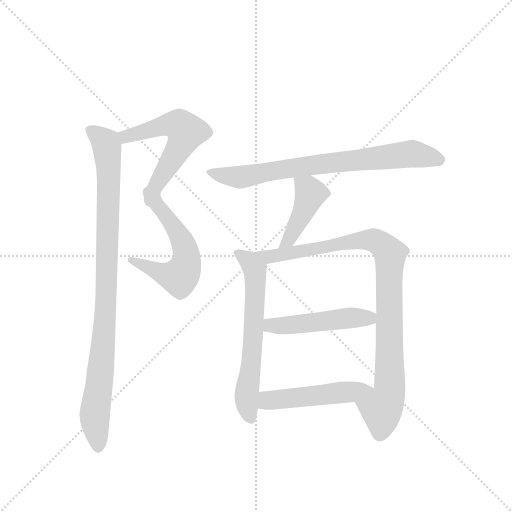
t = 0.00 s
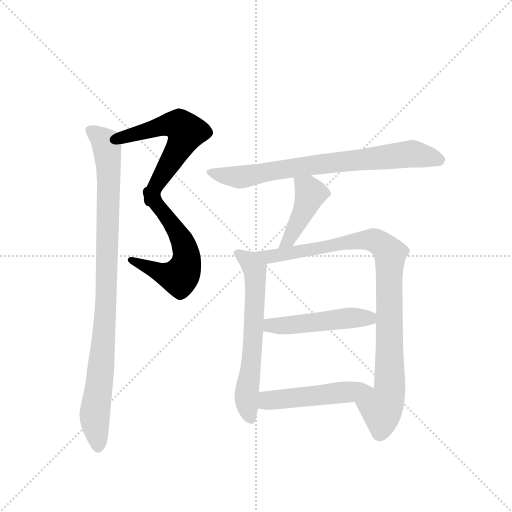
t = 1.48 s
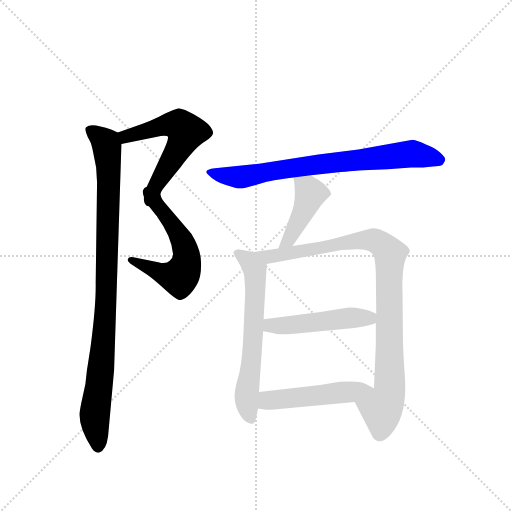
t = 2.96 s
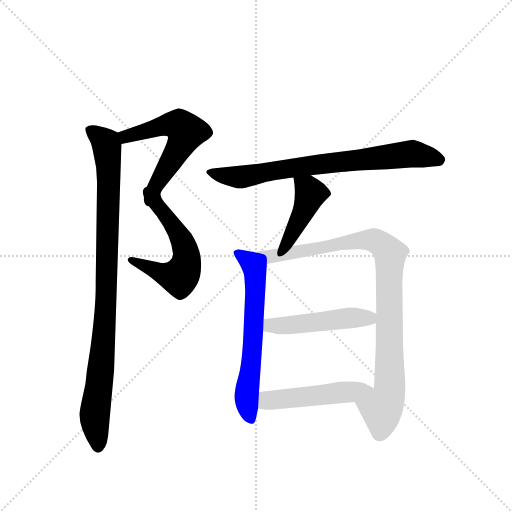
t = 4.45 s
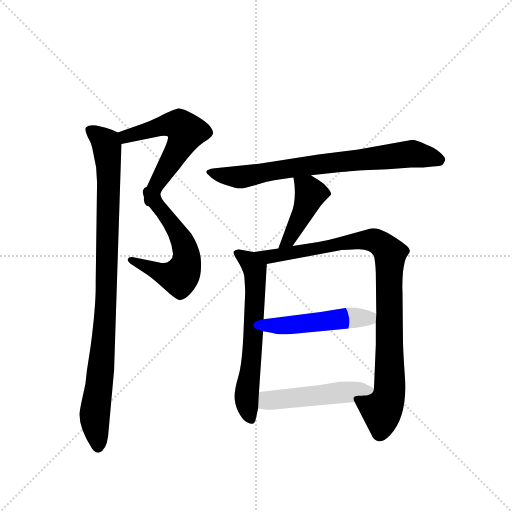
t = 5.93 s
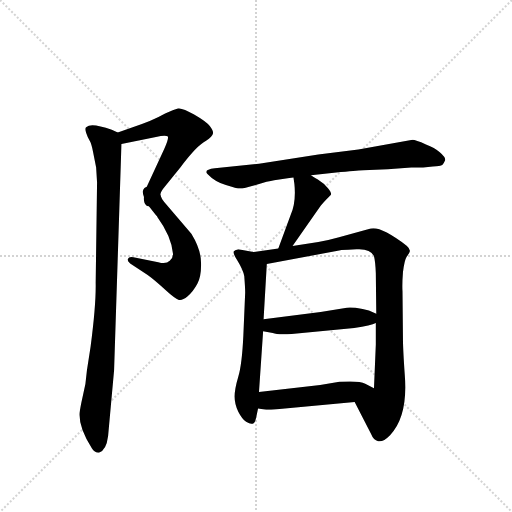
t = 7.41 s

The animated SVG that drew these frames (rendered in a browser with its animation timeline set to each time). Animation: 9 CSS @keyframes rules; one cycle of 7.41 s.

<svg version="1.1" viewBox="0 0 1024 1024" xmlns="http://www.w3.org/2000/svg">
  <g stroke="lightgray" stroke-dasharray="1,1" stroke-width="1" transform="scale(4, 4)">
    <line x1="0" y1="0" x2="256" y2="256"></line>
    <line x1="256" y1="0" x2="0" y2="256"></line>
    <line x1="128" y1="0" x2="128" y2="256"></line>
    <line x1="0" y1="128" x2="256" y2="128"></line>
  </g>
  <g transform="scale(0.92, -0.92) translate(60, -900)">
    <style type="text/css">
      
        @keyframes keyframes0 {
          from {
            stroke: blue;
            stroke-dashoffset: 570;
            stroke-width: 128;
          }
          65% {
            animation-timing-function: step-end;
            stroke: blue;
            stroke-dashoffset: 0;
            stroke-width: 128;
          }
          to {
            stroke: black;
            stroke-width: 1024;
          }
        }
        #make-me-a-hanzi-animation-0 {
          animation: keyframes0 0.7138671875s both;
          animation-delay: 0s;
          animation-timing-function: linear;
        }
      
        @keyframes keyframes1 {
          from {
            stroke: blue;
            stroke-dashoffset: 575;
            stroke-width: 128;
          }
          65% {
            animation-timing-function: step-end;
            stroke: blue;
            stroke-dashoffset: 0;
            stroke-width: 128;
          }
          to {
            stroke: black;
            stroke-width: 1024;
          }
        }
        #make-me-a-hanzi-animation-1 {
          animation: keyframes1 0.7179361979166666s both;
          animation-delay: 0.7138671875s;
          animation-timing-function: linear;
        }
      
        @keyframes keyframes2 {
          from {
            stroke: blue;
            stroke-dashoffset: 962;
            stroke-width: 128;
          }
          76% {
            animation-timing-function: step-end;
            stroke: blue;
            stroke-dashoffset: 0;
            stroke-width: 128;
          }
          to {
            stroke: black;
            stroke-width: 1024;
          }
        }
        #make-me-a-hanzi-animation-2 {
          animation: keyframes2 1.0328776041666667s both;
          animation-delay: 1.4318033854166665s;
          animation-timing-function: linear;
        }
      
        @keyframes keyframes3 {
          from {
            stroke: blue;
            stroke-dashoffset: 759;
            stroke-width: 128;
          }
          71% {
            animation-timing-function: step-end;
            stroke: blue;
            stroke-dashoffset: 0;
            stroke-width: 128;
          }
          to {
            stroke: black;
            stroke-width: 1024;
          }
        }
        #make-me-a-hanzi-animation-3 {
          animation: keyframes3 0.86767578125s both;
          animation-delay: 2.464680989583333s;
          animation-timing-function: linear;
        }
      
        @keyframes keyframes4 {
          from {
            stroke: blue;
            stroke-dashoffset: 429;
            stroke-width: 128;
          }
          58% {
            animation-timing-function: step-end;
            stroke: blue;
            stroke-dashoffset: 0;
            stroke-width: 128;
          }
          to {
            stroke: black;
            stroke-width: 1024;
          }
        }
        #make-me-a-hanzi-animation-4 {
          animation: keyframes4 0.59912109375s both;
          animation-delay: 3.332356770833333s;
          animation-timing-function: linear;
        }
      
        @keyframes keyframes5 {
          from {
            stroke: blue;
            stroke-dashoffset: 636;
            stroke-width: 128;
          }
          67% {
            animation-timing-function: step-end;
            stroke: blue;
            stroke-dashoffset: 0;
            stroke-width: 128;
          }
          to {
            stroke: black;
            stroke-width: 1024;
          }
        }
        #make-me-a-hanzi-animation-5 {
          animation: keyframes5 0.767578125s both;
          animation-delay: 3.931477864583333s;
          animation-timing-function: linear;
        }
      
        @keyframes keyframes6 {
          from {
            stroke: blue;
            stroke-dashoffset: 954;
            stroke-width: 128;
          }
          76% {
            animation-timing-function: step-end;
            stroke: blue;
            stroke-dashoffset: 0;
            stroke-width: 128;
          }
          to {
            stroke: black;
            stroke-width: 1024;
          }
        }
        #make-me-a-hanzi-animation-6 {
          animation: keyframes6 1.0263671875s both;
          animation-delay: 4.699055989583333s;
          animation-timing-function: linear;
        }
      
        @keyframes keyframes7 {
          from {
            stroke: blue;
            stroke-dashoffset: 493;
            stroke-width: 128;
          }
          62% {
            animation-timing-function: step-end;
            stroke: blue;
            stroke-dashoffset: 0;
            stroke-width: 128;
          }
          to {
            stroke: black;
            stroke-width: 1024;
          }
        }
        #make-me-a-hanzi-animation-7 {
          animation: keyframes7 0.6512044270833334s both;
          animation-delay: 5.725423177083333s;
          animation-timing-function: linear;
        }
      
        @keyframes keyframes8 {
          from {
            stroke: blue;
            stroke-dashoffset: 498;
            stroke-width: 128;
          }
          62% {
            animation-timing-function: step-end;
            stroke: blue;
            stroke-dashoffset: 0;
            stroke-width: 128;
          }
          to {
            stroke: black;
            stroke-width: 1024;
          }
        }
        #make-me-a-hanzi-animation-8 {
          animation: keyframes8 0.6552734375s both;
          animation-delay: 6.376627604166666s;
          animation-timing-function: linear;
        }
      
    </style>
    
      <path d="M 204 587 L 279 602 Q 300 607 305 603 Q 307 598 297 576 L 254 483 L 253 472 C 250 442 281 446 289 475 Q 287 481 299 495 L 332 536 Q 368 584 388 594 Q 402 604 403 610 Q 404 616 396 626 Q 388 636 362 651 Q 336 666 327 664 Q 318 662 299 653 Q 269 636 230 624 L 196 612 C 168 602 175 581 204 587 Z" fill="lightgray"></path>
    
      <path d="M 253 472 Q 253 469 262 454 L 280 431 Q 281 432 282 428 Q 312 387 316 349 Q 317 340 309 333 Q 301 325 284 330 L 230 341 Q 220 343 218 337 Q 216 333 223 327 L 261 302 Q 275 292 298 271 Q 322 249 329 248 Q 336 246 348 256 Q 360 266 369 283 Q 378 299 377 329 Q 377 358 356 392 L 297 461 Q 291 468 289 475 C 276 502 241 500 253 472 Z" fill="lightgray"></path>
    
      <path d="M 175 -48 L 188 95 L 204 587 C 205 608 205 608 196 612 L 183 618 Q 138 634 128 624 Q 124 623 127 612 Q 131 600 135 594 Q 139 587 142 571 L 149 536 L 151 503 L 148 286 Q 149 239 137 147 L 129 95 Q 127 65 120 39 Q 114 12 113 2 Q 111 -30 140 -75 Q 145 -84 155 -84 Q 171 -80 175 -48 Z" fill="lightgray"></path>
    
      <path d="M 536 508 L 569 513 Q 573 514 578 514 L 616 519 L 681 526 Q 723 530 730 530 L 783 532 L 834 536 L 860 536 L 881 538 Q 897 539 902 542 Q 905 545 908 552 Q 908 559 896 569 Q 885 579 866 586 Q 843 596 837 596 L 719 575 L 632 564 L 503 544 L 407 534 Q 382 531 391 522 Q 407 505 431 498 Q 455 490 462 490 Q 469 490 496 498 Q 523 506 536 508 Z" fill="lightgray"></path>
    
      <path d="M 578 514 L 580 500 Q 584 461 572 433 L 545 360 C 535 332 559 340 576 365 L 636 451 Q 641 458 659 476 Q 662 480 653 491 Q 644 502 631 510 Q 618 517 616 519 C 591 536 574 544 578 514 Z" fill="lightgray"></path>
    
      <path d="M 491 352 L 458 358 Q 450 356 448 353 Q 446 349 457 332 Q 468 314 471 300 Q 473 274 473 264 L 469 170 Q 466 107 458 81 Q 450 54 450 38 Q 450 21 458 5 Q 467 -12 475 -17 Q 484 -22 488 -21 Q 494 -23 497 -7 L 501 12 L 503 48 L 512 180 L 513 206 L 520 326 C 521 347 521 347 491 352 Z" fill="lightgray"></path>
    
      <path d="M 545 360 L 491 352 C 461 348 491 320 520 326 L 680 356 Q 683 357 697 357 L 715 358 Q 745 360 753 343 Q 756 332 757 306 L 758 218 L 757 198 L 757 151 L 753 56 C 752 26 697 53 711 26 L 747 -44 Q 752 -57 762 -59 Q 772 -62 788 -46 Q 827 -5 820 84 Q 816 141 816 164 L 815 267 Q 814 282 816 308 Q 819 334 824 342 Q 830 349 831 354 Q 832 359 824 366 Q 767 409 746 403 L 677 384 Q 653 377 632 374 L 576 365 L 545 360 Z" fill="lightgray"></path>
    
      <path d="M 512 180 L 533 176 Q 543 172 574 174 L 710 187 Q 747 193 757 198 C 782 207 782 207 758 218 L 742 225 Q 729 229 713 231 Q 698 232 694 231 L 637 222 L 513 206 C 483 202 483 186 512 180 Z" fill="lightgray"></path>
    
      <path d="M 501 12 L 515 10 Q 522 9 536 10 L 711 26 C 741 29 780 42 753 56 L 734 66 Q 721 73 678 70 L 636 63 L 503 48 C 473 45 471 16 501 12 Z" fill="lightgray"></path>
    
    
      <clipPath id="make-me-a-hanzi-clip-0">
        <path d="M 204 587 L 279 602 Q 300 607 305 603 Q 307 598 297 576 L 254 483 L 253 472 C 250 442 281 446 289 475 Q 287 481 299 495 L 332 536 Q 368 584 388 594 Q 402 604 403 610 Q 404 616 396 626 Q 388 636 362 651 Q 336 666 327 664 Q 318 662 299 653 Q 269 636 230 624 L 196 612 C 168 602 175 581 204 587 Z"></path>
      </clipPath>
      <path clip-path="url(#make-me-a-hanzi-clip-0)" d="M 204 608 L 214 603 L 319 630 L 330 628 L 345 613 L 276 491 L 259 477" fill="none" id="make-me-a-hanzi-animation-0" stroke-dasharray="442 884" stroke-linecap="round"></path>
    
      <clipPath id="make-me-a-hanzi-clip-1">
        <path d="M 253 472 Q 253 469 262 454 L 280 431 Q 281 432 282 428 Q 312 387 316 349 Q 317 340 309 333 Q 301 325 284 330 L 230 341 Q 220 343 218 337 Q 216 333 223 327 L 261 302 Q 275 292 298 271 Q 322 249 329 248 Q 336 246 348 256 Q 360 266 369 283 Q 378 299 377 329 Q 377 358 356 392 L 297 461 Q 291 468 289 475 C 276 502 241 500 253 472 Z"></path>
      </clipPath>
      <path clip-path="url(#make-me-a-hanzi-clip-1)" d="M 259 471 L 282 455 L 326 396 L 345 350 L 343 321 L 330 297 L 298 303 L 226 335" fill="none" id="make-me-a-hanzi-animation-1" stroke-dasharray="447 894" stroke-linecap="round"></path>
    
      <clipPath id="make-me-a-hanzi-clip-2">
        <path d="M 175 -48 L 188 95 L 204 587 C 205 608 205 608 196 612 L 183 618 Q 138 634 128 624 Q 124 623 127 612 Q 131 600 135 594 Q 139 587 142 571 L 149 536 L 151 503 L 148 286 Q 149 239 137 147 L 129 95 Q 127 65 120 39 Q 114 12 113 2 Q 111 -30 140 -75 Q 145 -84 155 -84 Q 171 -80 175 -48 Z"></path>
      </clipPath>
      <path clip-path="url(#make-me-a-hanzi-clip-2)" d="M 136 617 L 170 589 L 177 516 L 171 246 L 146 2 L 154 -71" fill="none" id="make-me-a-hanzi-animation-2" stroke-dasharray="834 1668" stroke-linecap="round"></path>
    
      <clipPath id="make-me-a-hanzi-clip-3">
        <path d="M 536 508 L 569 513 Q 573 514 578 514 L 616 519 L 681 526 Q 723 530 730 530 L 783 532 L 834 536 L 860 536 L 881 538 Q 897 539 902 542 Q 905 545 908 552 Q 908 559 896 569 Q 885 579 866 586 Q 843 596 837 596 L 719 575 L 632 564 L 503 544 L 407 534 Q 382 531 391 522 Q 407 505 431 498 Q 455 490 462 490 Q 469 490 496 498 Q 523 506 536 508 Z"></path>
      </clipPath>
      <path clip-path="url(#make-me-a-hanzi-clip-3)" d="M 400 526 L 462 515 L 614 541 L 835 566 L 897 552" fill="none" id="make-me-a-hanzi-animation-3" stroke-dasharray="631 1262" stroke-linecap="round"></path>
    
      <clipPath id="make-me-a-hanzi-clip-4">
        <path d="M 578 514 L 580 500 Q 584 461 572 433 L 545 360 C 535 332 559 340 576 365 L 636 451 Q 641 458 659 476 Q 662 480 653 491 Q 644 502 631 510 Q 618 517 616 519 C 591 536 574 544 578 514 Z"></path>
      </clipPath>
      <path clip-path="url(#make-me-a-hanzi-clip-4)" d="M 585 508 L 615 480 L 566 377 L 552 366" fill="none" id="make-me-a-hanzi-animation-4" stroke-dasharray="301 602" stroke-linecap="round"></path>
    
      <clipPath id="make-me-a-hanzi-clip-5">
        <path d="M 491 352 L 458 358 Q 450 356 448 353 Q 446 349 457 332 Q 468 314 471 300 Q 473 274 473 264 L 469 170 Q 466 107 458 81 Q 450 54 450 38 Q 450 21 458 5 Q 467 -12 475 -17 Q 484 -22 488 -21 Q 494 -23 497 -7 L 501 12 L 503 48 L 512 180 L 513 206 L 520 326 C 521 347 521 347 491 352 Z"></path>
      </clipPath>
      <path clip-path="url(#make-me-a-hanzi-clip-5)" d="M 455 351 L 482 332 L 495 305 L 487 115 L 476 42 L 486 -10" fill="none" id="make-me-a-hanzi-animation-5" stroke-dasharray="508 1016" stroke-linecap="round"></path>
    
      <clipPath id="make-me-a-hanzi-clip-6">
        <path d="M 545 360 L 491 352 C 461 348 491 320 520 326 L 680 356 Q 683 357 697 357 L 715 358 Q 745 360 753 343 Q 756 332 757 306 L 758 218 L 757 198 L 757 151 L 753 56 C 752 26 697 53 711 26 L 747 -44 Q 752 -57 762 -59 Q 772 -62 788 -46 Q 827 -5 820 84 Q 816 141 816 164 L 815 267 Q 814 282 816 308 Q 819 334 824 342 Q 830 349 831 354 Q 832 359 824 366 Q 767 409 746 403 L 677 384 Q 653 377 632 374 L 576 365 L 545 360 Z"></path>
      </clipPath>
      <path clip-path="url(#make-me-a-hanzi-clip-6)" d="M 498 350 L 527 343 L 731 378 L 760 375 L 781 358 L 788 345 L 788 56 L 770 8 L 765 -42" fill="none" id="make-me-a-hanzi-animation-6" stroke-dasharray="826 1652" stroke-linecap="round"></path>
    
      <clipPath id="make-me-a-hanzi-clip-7">
        <path d="M 512 180 L 533 176 Q 543 172 574 174 L 710 187 Q 747 193 757 198 C 782 207 782 207 758 218 L 742 225 Q 729 229 713 231 Q 698 232 694 231 L 637 222 L 513 206 C 483 202 483 186 512 180 Z"></path>
      </clipPath>
      <path clip-path="url(#make-me-a-hanzi-clip-7)" d="M 519 186 L 528 193 L 564 192 L 690 208 L 740 209 L 751 203" fill="none" id="make-me-a-hanzi-animation-7" stroke-dasharray="365 730" stroke-linecap="round"></path>
    
      <clipPath id="make-me-a-hanzi-clip-8">
        <path d="M 501 12 L 515 10 Q 522 9 536 10 L 711 26 C 741 29 780 42 753 56 L 734 66 Q 721 73 678 70 L 636 63 L 503 48 C 473 45 471 16 501 12 Z"></path>
      </clipPath>
      <path clip-path="url(#make-me-a-hanzi-clip-8)" d="M 509 18 L 527 31 L 746 54" fill="none" id="make-me-a-hanzi-animation-8" stroke-dasharray="370 740" stroke-linecap="round"></path>
    
  </g>
</svg>
